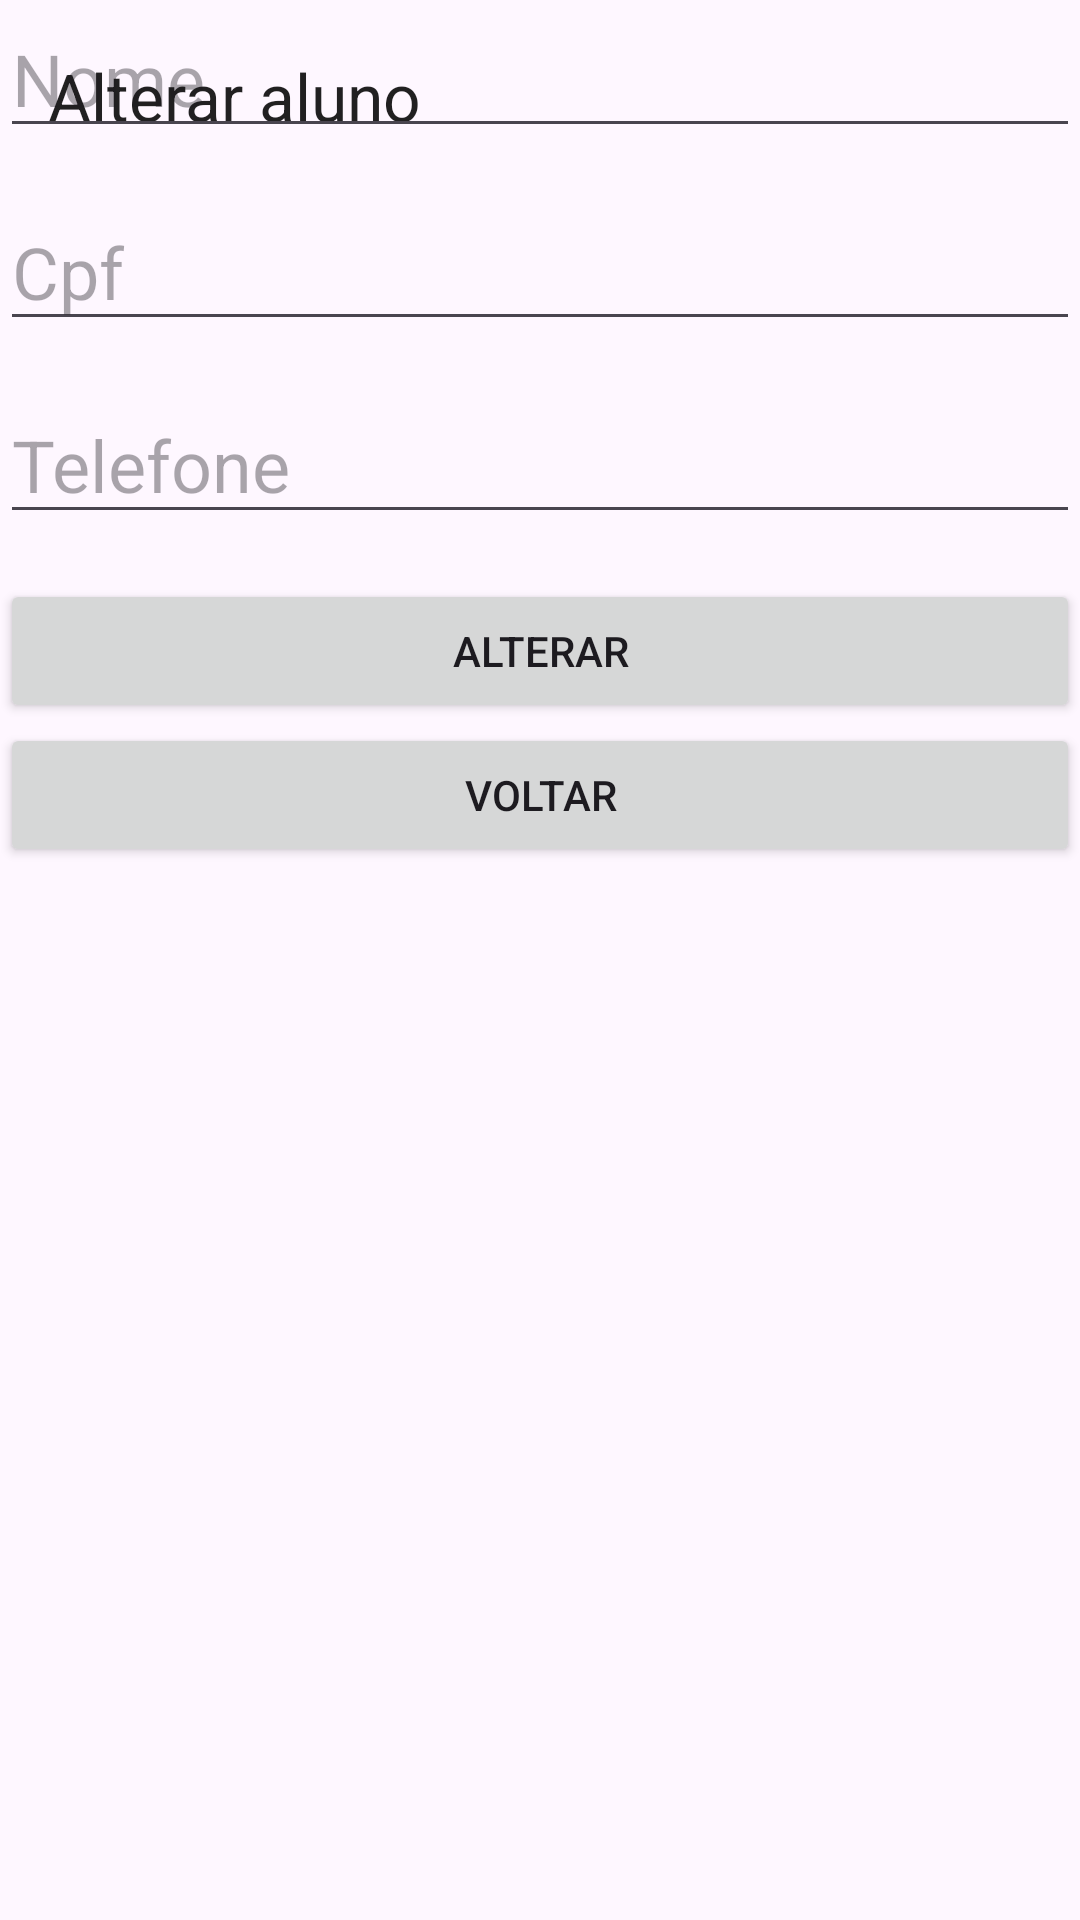

Here is an Android app screen rendered from its layout file. Give the layout XML and the strings, colors and styles it references.
<!-- AndroidManifest.xml: application theme Theme.SistemaListView -->
<!-- res/layout/activity_update.xml -->
<?xml version="1.0" encoding="utf-8"?>
<androidx.constraintlayout.widget.ConstraintLayout xmlns:android="http://schemas.android.com/apk/res/android"
    xmlns:app="http://schemas.android.com/apk/res-auto"
    xmlns:tools="http://schemas.android.com/tools"
    android:layout_width="match_parent"
    android:layout_height="wrap_content"
    tools:context=".Update">

    <androidx.appcompat.widget.Toolbar
        android:id="@+id/toolbarAlterar"
        android:layout_width="match_parent"
        android:layout_height="wrap_content"
        android:theme="@style/ThemeOverlay.AppCompat.DayNight.ActionBar"
        app:layout_constraintTop_toTopOf="parent"
        app:popupTheme="@style/ThemeOverlay.AppCompat.Dark"
        app:title="Alterar aluno"
        tools:layout_editor_absoluteX="5dp" />

    <LinearLayout
        android:layout_width="match_parent"
        android:layout_height="match_parent"
        android:orientation="vertical"
        app:layout_constraintTop_toBottomOf="@id/toolbarAlterar">

        <EditText
            android:id="@+id/edtAttNome"
            android:layout_width="match_parent"
            android:layout_height="wrap_content"
            android:layout_marginBottom="15dp"
            android:ems="10"
            android:hint="Nome"
            android:inputType="text"
            android:textSize="24sp" />

        <EditText
            android:id="@+id/edtAttCpf"
            android:layout_width="match_parent"
            android:layout_height="wrap_content"
            android:layout_marginBottom="15dp"
            android:ems="10"
            android:hint="Cpf"
            android:inputType="number"
            android:textSize="24sp" />

        <EditText
            android:id="@+id/edtAttTelefone"
            android:layout_width="match_parent"
            android:layout_height="wrap_content"
            android:layout_marginBottom="15dp"
            android:ems="10"
            android:hint="Telefone"
            android:inputType="phone"
            android:textSize="24sp" />

        <Button
            android:id="@+id/btnAlterar"
            android:layout_width="match_parent"
            android:layout_height="wrap_content"
            android:text="Alterar"
            android:onClick="alterarAluno"/>

        <Button
            android:id="@+id/button2"
            android:layout_width="match_parent"
            android:layout_height="wrap_content"
            android:text="Voltar"
            android:onClick="voltar"/>
    </LinearLayout>

</androidx.constraintlayout.widget.ConstraintLayout>
<!-- resources referenced by this layout -->
<resources>
  <style name="Theme.SistemaListView" parent="Base.Theme.SistemaListView" />
  <style name="Base.Theme.SistemaListView" parent="Theme.Material3.DayNight.NoActionBar">
          
          
      </style>
</resources>
